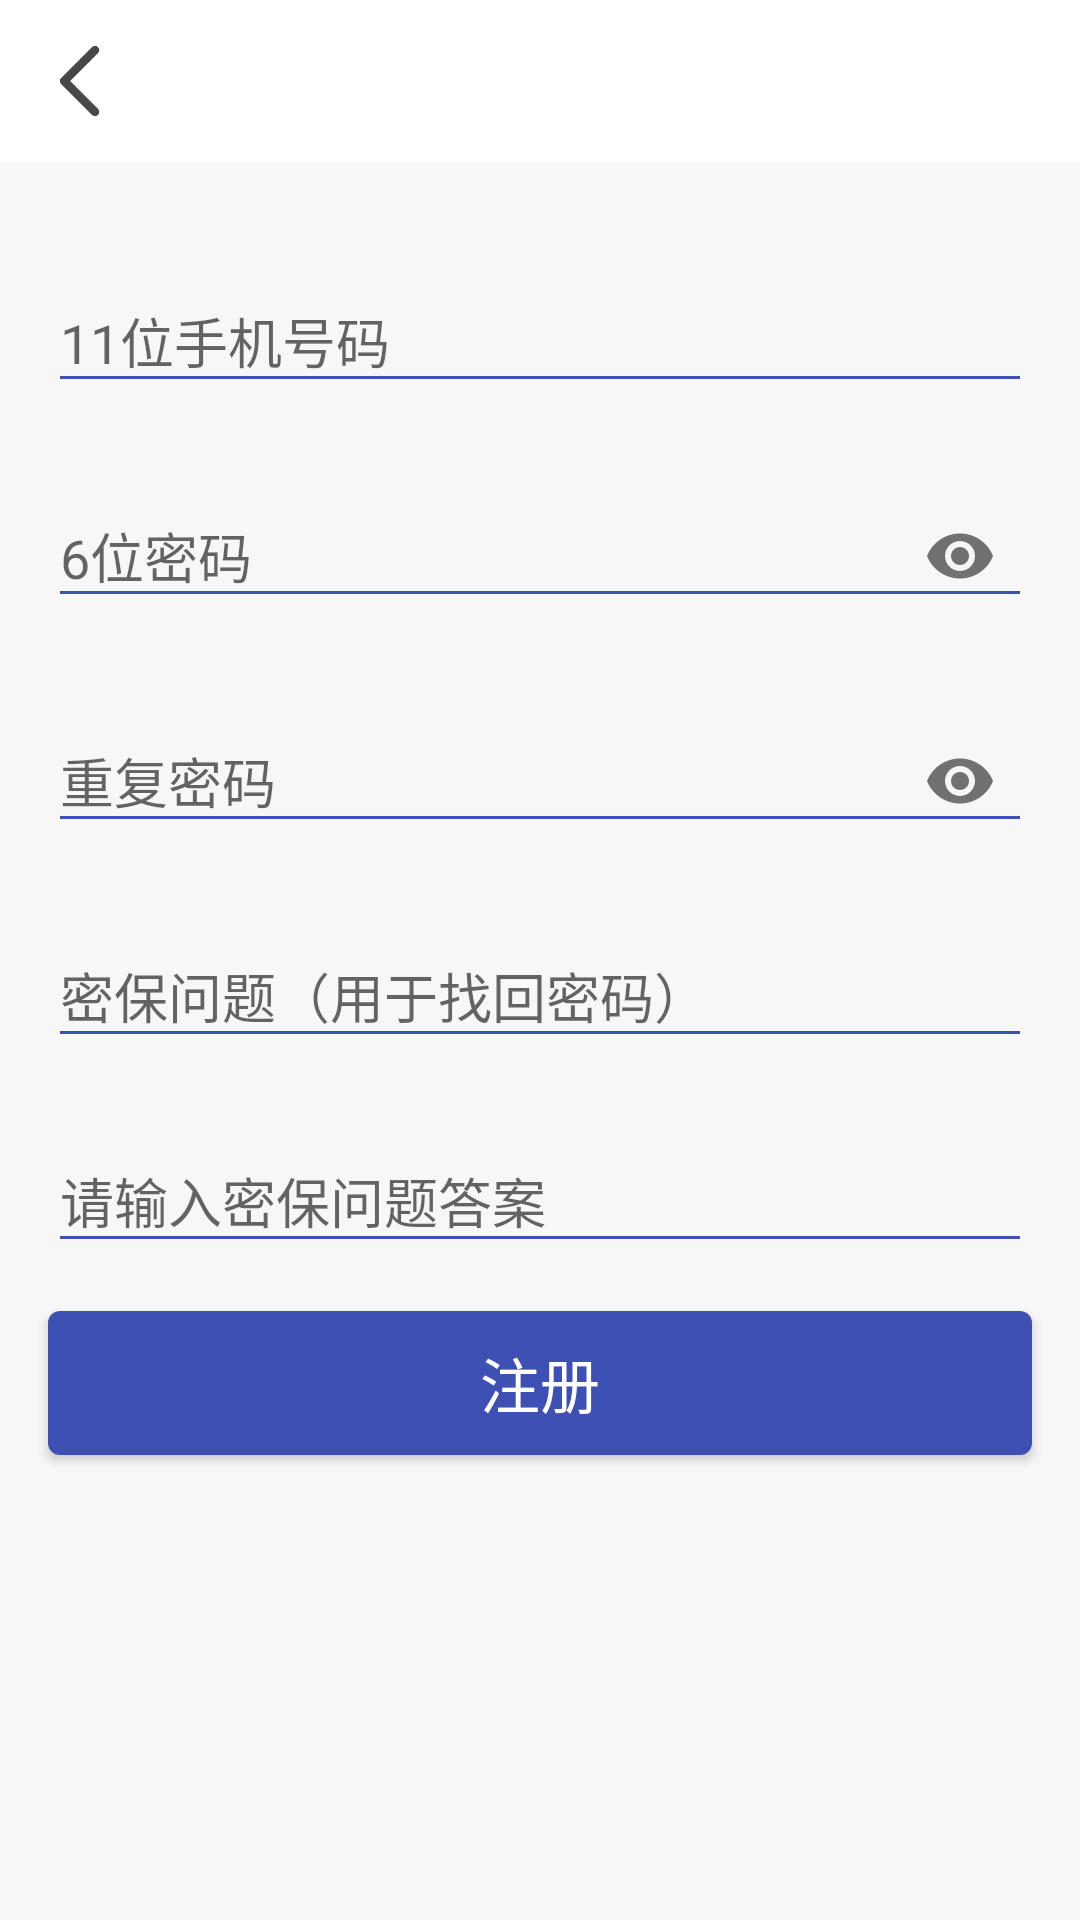

Write the Android layout XML for this screen, with the resource values it uses.
<!-- AndroidManifest.xml: application theme Theme.MyApplication -->
<!-- res/layout/activity_register.xml -->
<?xml version="1.0" encoding="utf-8"?>
<LinearLayout xmlns:android="http://schemas.android.com/apk/res/android"
    android:layout_width="match_parent"
    android:layout_height="match_parent"
    android:id="@+id/root"
    android:background="@color/app_background"
    xmlns:app="http://schemas.android.com/apk/res-auto"
    android:orientation="vertical">


    <include
        layout="@layout/merge_toolbar"/>



    <LinearLayout
        android:layout_marginTop="10dp"
        android:id="@+id/content"
        android:layout_width="match_parent"
        android:layout_height="wrap_content"
        android:orientation="vertical">
        <com.google.android.material.textfield.TextInputLayout
            android:layout_marginLeft="16dp"
            android:layout_marginRight="16dp"
            android:layout_marginBottom="16dp"
            android:layout_marginTop="18dp"
            android:id="@+id/account_layout"
            android:layout_width="match_parent"
            android:layout_height="wrap_content"
            android:theme="@style/login_edit"
            app:hintAnimationEnabled="true">

            <androidx.appcompat.widget.AppCompatEditText
                android:id="@+id/account"
                android:layout_width="match_parent"
                android:layout_height="wrap_content"
                android:inputType="number"
                android:textColor="@color/app.font.color"
                android:hint="@string/account_describer" />
        </com.google.android.material.textfield.TextInputLayout>


        <com.google.android.material.textfield.TextInputLayout
            android:id="@+id/password_layout"
            android:layout_width="match_parent"
            android:layout_height="wrap_content"
            android:layout_marginLeft="16dp"
            android:layout_marginRight="16dp"
            app:passwordToggleEnabled="true"
            android:theme="@style/login_edit"
            app:hintAnimationEnabled="true">

            <androidx.appcompat.widget.AppCompatEditText
                android:id="@+id/password"
                android:layout_width="match_parent"
                android:layout_height="wrap_content"
                android:hint="@string/password_describer"
                android:textColor="@color/app.font.color"
                android:inputType="textPassword"
                android:maxLength="6" />
        </com.google.android.material.textfield.TextInputLayout>



        <com.google.android.material.textfield.TextInputLayout
            android:id="@+id/repeat_password_layout"
            android:layout_width="match_parent"
            android:layout_height="wrap_content"
            android:layout_marginTop="16dp"
            android:layout_marginLeft="16dp"
            android:layout_marginRight="16dp"
            app:passwordToggleEnabled="true"
            android:theme="@style/login_edit"
            app:hintAnimationEnabled="true">

            <androidx.appcompat.widget.AppCompatEditText
                android:id="@+id/repeat_password"
                android:layout_width="match_parent"
                android:layout_height="wrap_content"
                android:hint="@string/repeat_password_describer"
                android:textColor="@color/app.font.color"
                android:inputType="textPassword"
                android:maxLength="6" />
        </com.google.android.material.textfield.TextInputLayout>



        <com.google.android.material.textfield.TextInputLayout
            android:id="@+id/security_question_layout"
            android:layout_width="match_parent"
            android:layout_height="wrap_content"
            android:layout_marginTop="16dp"
            android:layout_marginLeft="16dp"
            android:layout_marginRight="16dp"
            android:theme="@style/login_edit"
            app:hintAnimationEnabled="true">

            <androidx.appcompat.widget.AppCompatEditText
                android:id="@+id/security_question"
                android:layout_width="match_parent"
                android:layout_height="wrap_content"
                android:textColor="@color/app.font.color"
                android:hint="@string/security_question_describer" />
        </com.google.android.material.textfield.TextInputLayout>




        <com.google.android.material.textfield.TextInputLayout
            android:id="@+id/security_question_answer_layout"
            android:layout_width="match_parent"
            android:layout_height="wrap_content"
            android:layout_marginTop="16dp"
            android:layout_marginLeft="16dp"
            android:layout_marginRight="16dp"
            android:theme="@style/login_edit"
            app:hintAnimationEnabled="true">

            <androidx.appcompat.widget.AppCompatEditText
                android:id="@+id/security_question_answer"
                android:layout_width="match_parent"
                android:layout_height="wrap_content"
                android:textColor="@color/app.font.color"
                android:hint="@string/security_question_answer_describer" />
        </com.google.android.material.textfield.TextInputLayout>




        <Button
            android:id="@+id/register"
            android:layout_margin="16dp"
            android:layout_marginTop="16dp"
            app:layout_constraintTop_toBottomOf="@id/register"
            android:text="@string/register"
            android:paddingTop="8dp"
            android:paddingBottom="8dp"
            android:textSize="20sp"
            android:textColor="@color/white"
            android:background="@drawable/login_button_bg"
            android:layout_width="match_parent"
            android:layout_height="wrap_content"/>
    </LinearLayout>



</LinearLayout>
<!-- res/layout/merge_toolbar.xml (included above) -->
<?xml version="1.0" encoding="utf-8"?>
<merge xmlns:android="http://schemas.android.com/apk/res/android"
    xmlns:app="http://schemas.android.com/apk/res-auto"
    android:layout_width="match_parent"
    android:layout_height="wrap_content">

    <androidx.constraintlayout.widget.ConstraintLayout
        android:layout_width="match_parent"
        android:id="@+id/toolbar"
        android:background="@color/app.draw.content.background"
        android:layout_height="wrap_content">
        <ImageView
            app:layout_constraintTop_toTopOf="parent"
            app:layout_constraintLeft_toLeftOf="parent"
            android:id="@+id/back"
            android:padding="@dimen/toolbar.padding"
            android:layout_width="@dimen/toolbar.back.size"
            android:layout_height="@dimen/toolbar.back.size"
            android:src="@drawable/back"/>



        <LinearLayout
            android:id="@+id/otherRoot"
            app:layout_constraintTop_toTopOf="@id/back"
            app:layout_constraintBottom_toBottomOf="@+id/back"
            app:layout_constraintLeft_toRightOf="@+id/back"
            android:layout_marginLeft="@dimen/toolbar.back.size"
            android:layout_marginRight="@dimen/toolbar.more.size"
            android:layout_width="match_parent"
            android:layout_height="wrap_content"
            android:orientation="vertical">

            <TextView
                android:id="@+id/toolbar_title"
                android:layout_width="match_parent"
                android:layout_height="wrap_content"
                android:layout_gravity="center"
                android:gravity="center"
                android:lines="1"
                android:singleLine="true"
                android:ellipsize="end"
                android:textColor="@color/app.font.color"
                android:textSize="@dimen/toolbar.size" />


            <TextView
                android:visibility="gone"
                android:id="@+id/toolbar_sub_title"
                android:layout_width="match_parent"
                android:layout_height="wrap_content"
                android:layout_gravity="center"
                android:gravity="center"
                android:lines="1"
                android:singleLine="true"
                android:ellipsize="end"
                android:layout_marginTop="2dp"
                android:textColor="@color/app.font.color"
                android:textSize="@dimen/toolbar.sub.title.size"/>

        </LinearLayout>



        <ImageView
            android:id="@+id/more"
            android:visibility="invisible"
            app:layout_constraintTop_toTopOf="parent"
            app:layout_constraintRight_toRightOf="parent"
            app:layout_constraintBottom_toBottomOf="parent"
            android:src="@drawable/more"
            android:padding="@dimen/toolbar.padding"
            android:layout_width="@dimen/toolbar.more.size"
            android:layout_height="@dimen/toolbar.more.size"/>


    </androidx.constraintlayout.widget.ConstraintLayout>

</merge>
<!-- resources referenced by this layout -->
<resources>
  <color name="app.draw.content.background">#ffffff</color>
  <color name="app.font.color">#484848</color>
  <color name="app_background">#F7F7F7</color>
  <color name="white">#FFFFFFFF</color>
  <dimen name="toolbar.back.size">54dp</dimen>
  <dimen name="toolbar.more.size">54dp</dimen>
  <dimen name="toolbar.padding">12dp</dimen>
  <dimen name="toolbar.size">18sp</dimen>
  <dimen name="toolbar.sub.title.size">10sp</dimen>
  <!-- drawable back: png bitmap (drawable, 2630 bytes) -->
  <!-- drawable login_button_bg (drawable) -->
  <?xml version="1.0" encoding="utf-8"?>
  <selector xmlns:android="http://schemas.android.com/apk/res/android">
      <item android:drawable="@drawable/login_button_press" android:state_pressed="true"></item>
      <item android:drawable="@drawable/login_button_un_press"></item>
  </selector>
  <!-- drawable more: png bitmap (drawable, 3509 bytes) -->
  <string name="account_describer">11位手机号码</string>
  <string name="password_describer">6位密码</string>
  <string name="register">注册</string>
  <string name="repeat_password_describer">重复密码</string>
  <string name="security_question_answer_describer">请输入密保问题答案</string>
  <string name="security_question_describer">密保问题（用于找回密码）</string>
  <style name="Theme.MyApplication" parent="Theme.AppCompat.Light.NoActionBar">
          
          <item name="colorPrimary">@color/white</item>
          <item name="colorPrimaryVariant">@color/white</item>
          <item name="colorOnPrimary">@color/black</item>
          
          <item name="colorSecondary">@color/white</item>
          <item name="colorSecondaryVariant">@color/white</item>
          <item name="colorOnSecondary">@color/black</item>
          
          <item name="android:statusBarColor" tools:targetApi="l">@color/white</item>
                
          <item name="colorControlNormal">@color/login.edit.line.color.normal</item>
               
          <item name="colorControlActivated">@color/login.edit.line.color.focus</item> 
      </style>
  <!-- drawable login_button_press (drawable) -->
  <shape xmlns:android="http://schemas.android.com/apk/res/android"
      android:shape="rectangle">
      <corners
          android:bottomLeftRadius="4dp"
          android:bottomRightRadius="4dp"
          android:topLeftRadius="4dp"
          android:topRightRadius="4dp" />
      <solid android:color="@color/login.edit.line.color.focus"/>
  </shape>
  <!-- drawable login_button_un_press (drawable) -->
  <shape xmlns:android="http://schemas.android.com/apk/res/android"
      android:shape="rectangle">
  
      <corners
          android:bottomLeftRadius="4dp"
          android:bottomRightRadius="4dp"
          android:topLeftRadius="4dp"
          android:topRightRadius="4dp" />
      <solid android:color="@color/login.edit.line.color.normal"/>
  </shape>
  <color name="black">#FF000000</color>
  <color name="login.edit.line.color.normal">#3F50B4</color>
  <color name="login.edit.line.color.focus">#1A237D</color>
</resources>
